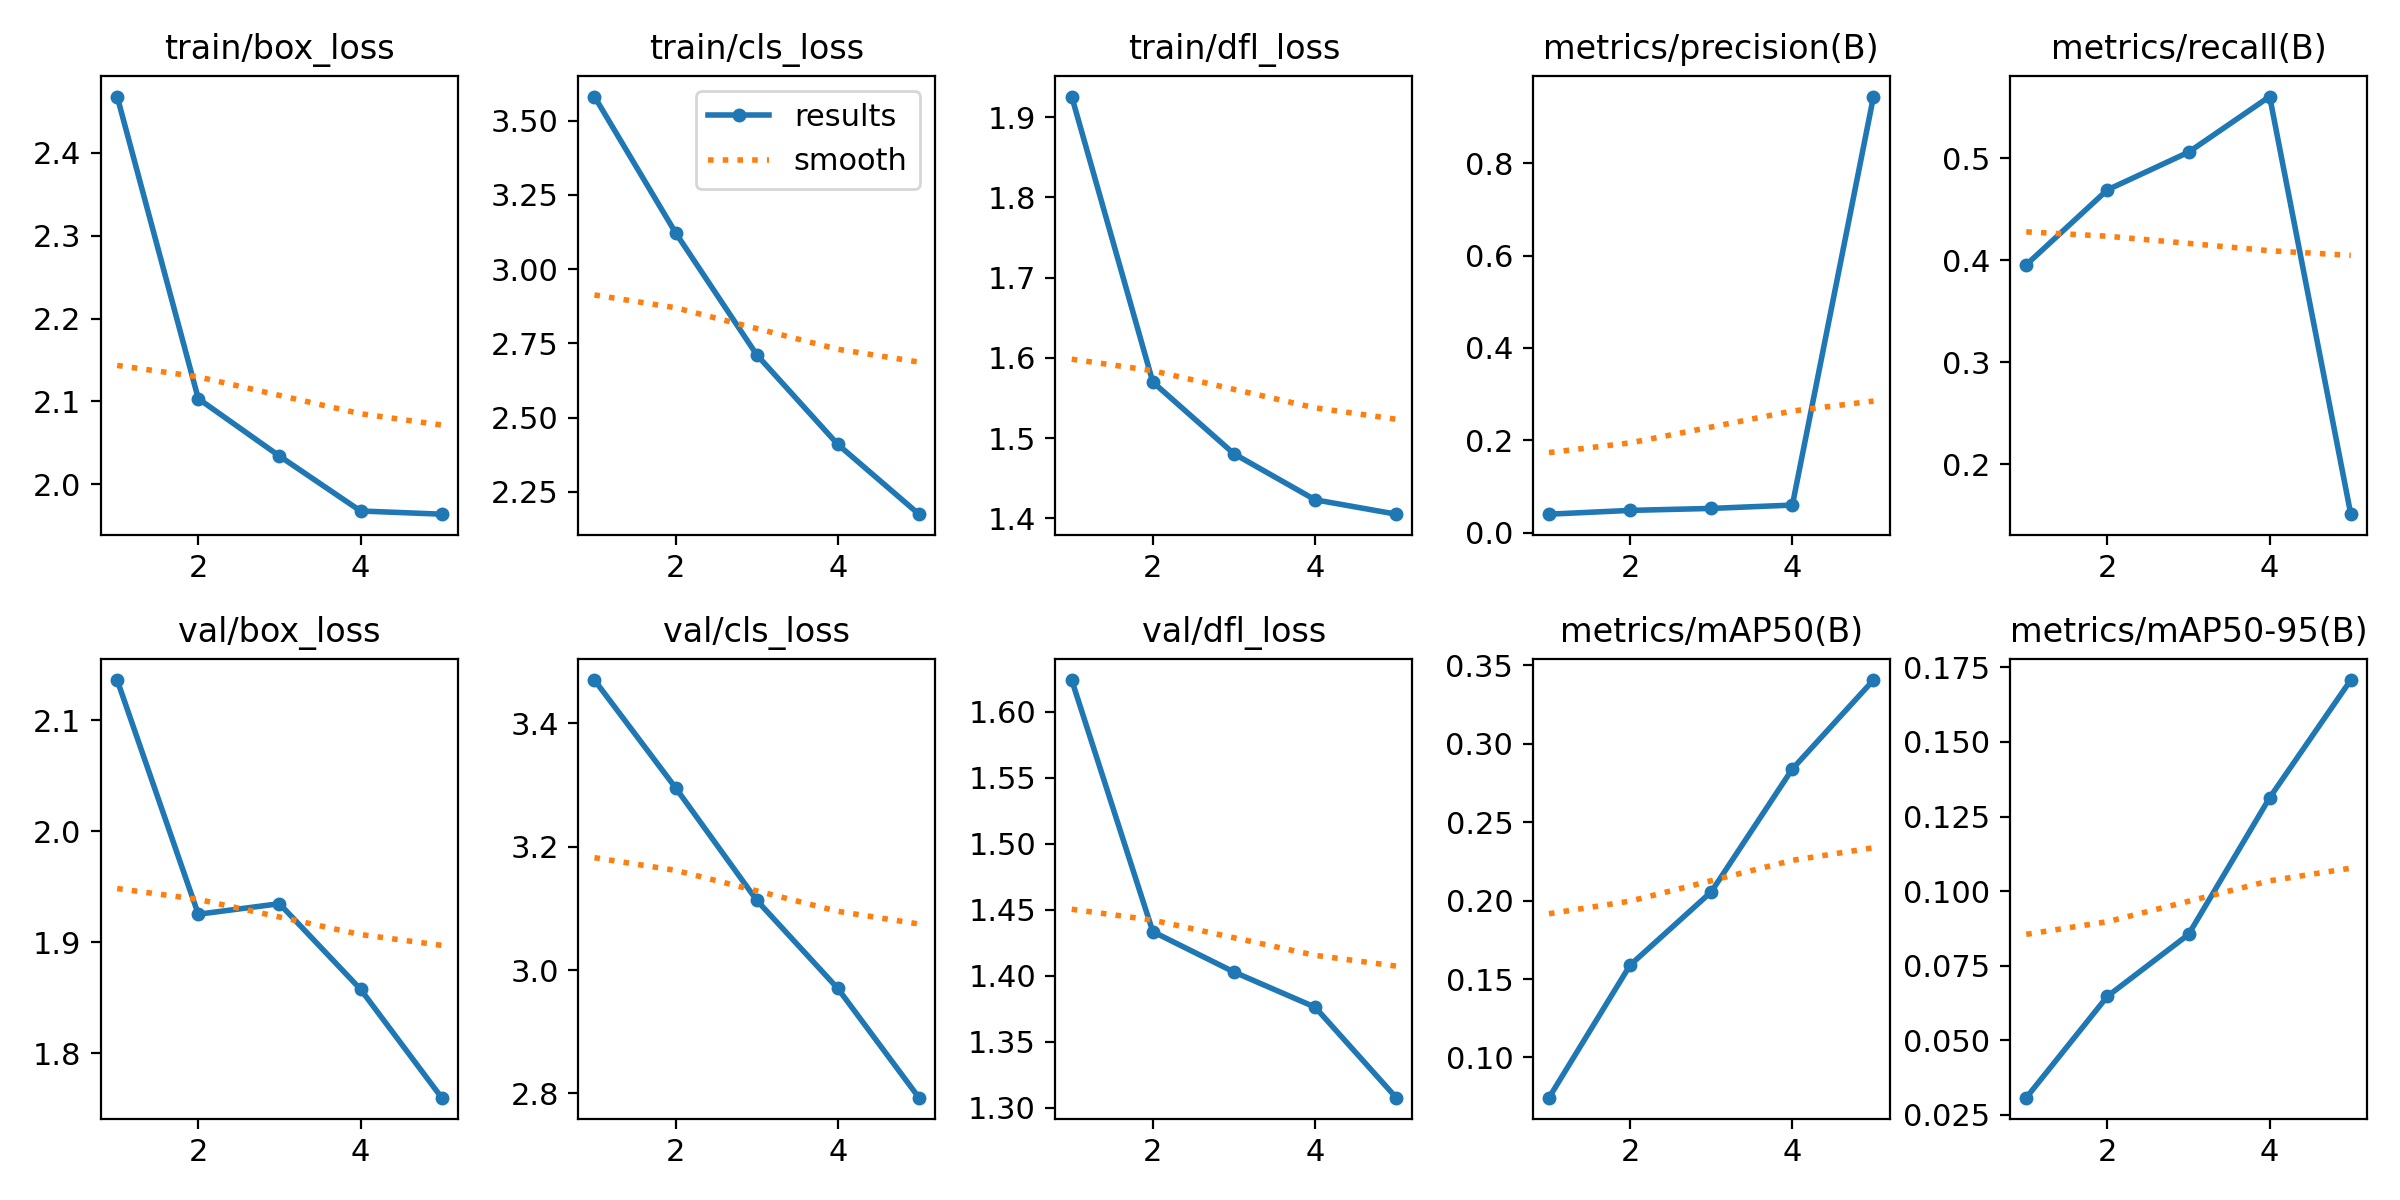

Source data for this figure (header and first rows):
epoch, time, train/box_loss, train/cls_loss, train/dfl_loss, metrics/precision(B), metrics/recall(B), metrics/mAP50(B), metrics/mAP50-95(B), val/box_loss, val/cls_loss, val/dfl_loss, lr/pg0, lr/pg1, lr/pg2
1, 109.9, 2.468, 3.581, 1.926, 0.03983, 0.3955, 0.07433, 0.03069, 2.136, 3.47, 1.624, 0.0001834, 0.0001834, 0.0001834
2, 199.8, 2.103, 3.123, 1.57, 0.04801, 0.4688, 0.1589, 0.06469, 1.925, 3.296, 1.433, 0.0003075, 0.0003075, 0.0003075
3, 289.7, 2.034, 2.712, 1.48, 0.05229, 0.5057, 0.2056, 0.08544, 1.935, 3.113, 1.403, 0.0003524, 0.0003524, 0.0003524
4, 404.2, 1.968, 2.41, 1.423, 0.05953, 0.5603, 0.284, 0.1313, 1.858, 2.97, 1.376, 0.0003181, 0.0003181, 0.0003181
5, 532.3, 1.964, 2.175, 1.405, 0.9443, 0.1511, 0.3407, 0.1708, 1.76, 2.793, 1.308, 0.0002046, 0.0002046, 0.0002046
